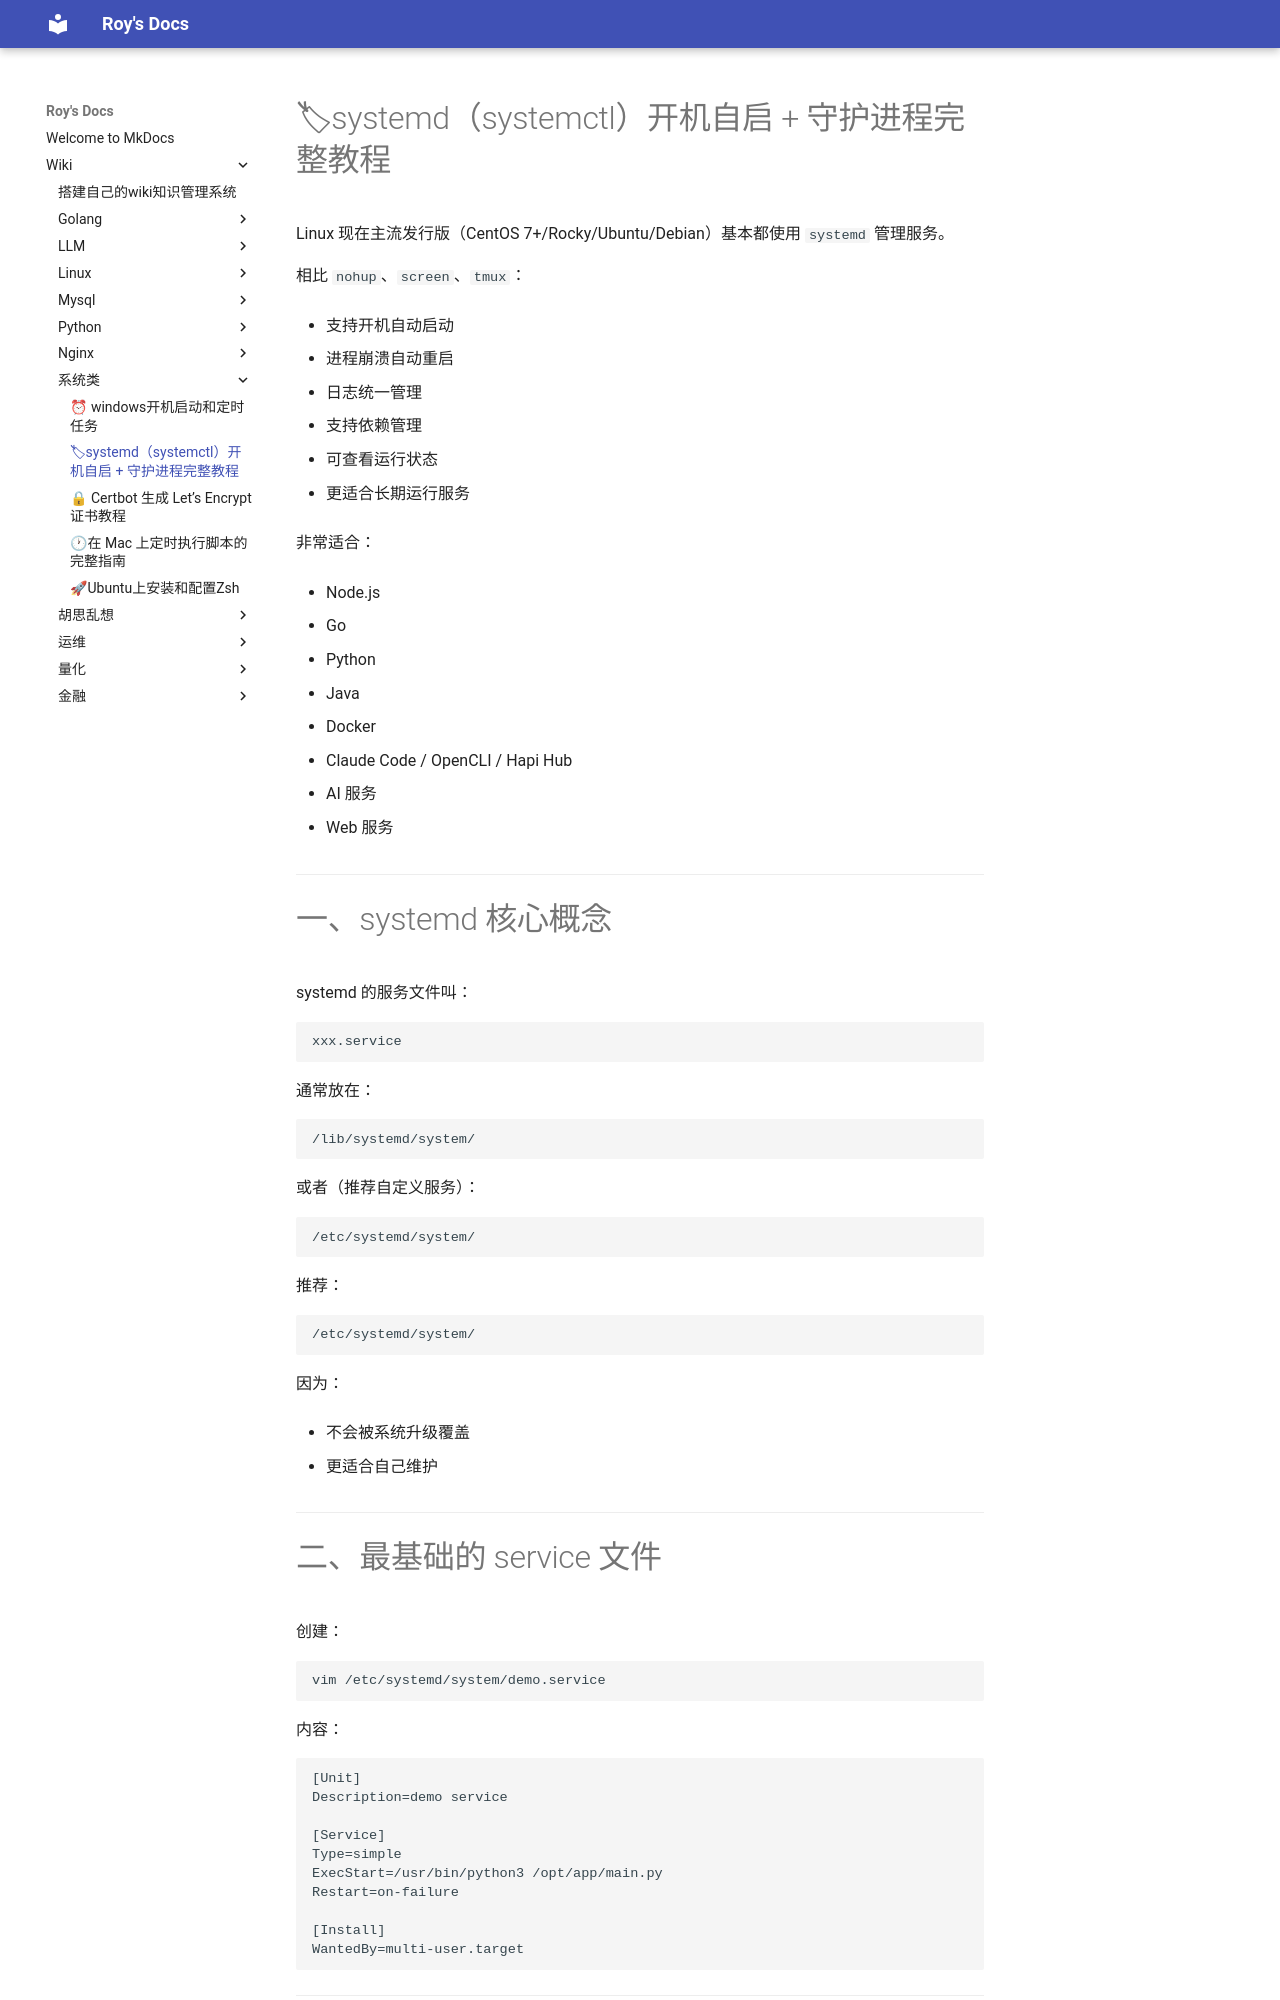

repository: bad-superman/mynote · page: wiki/系统类/🏷systemd（systemctl）开机自启 + 守护进程完整教程/index.html · generator: mkdocs

# 🏷systemd（systemctl）开机自启 + 守护进程完整教程

Linux 现在主流发行版（CentOS 7+/Rocky/Ubuntu/Debian）基本都使用 `systemd` 管理服务。

相比 `nohup`、`screen`、`tmux`：

-   支持开机自动启动
    
-   进程崩溃自动重启
    
-   日志统一管理
    
-   支持依赖管理
    
-   可查看运行状态
    
-   更适合长期运行服务
    

非常适合：

-   Node.js
    
-   Go
    
-   Python
    
-   Java
    
-   Docker
    
-   Claude Code / OpenCLI / Hapi Hub
    
-   AI 服务
    
-   Web 服务
    

---

# 一、systemd 核心概念

systemd 的服务文件叫：

```bash
xxx.service
```

通常放在：

```bash
/lib/systemd/system/
```

或者（推荐自定义服务）：

```bash
/etc/systemd/system/
```

推荐：

```bash
/etc/systemd/system/
```

因为：

-   不会被系统升级覆盖
    
-   更适合自己维护
    

---
